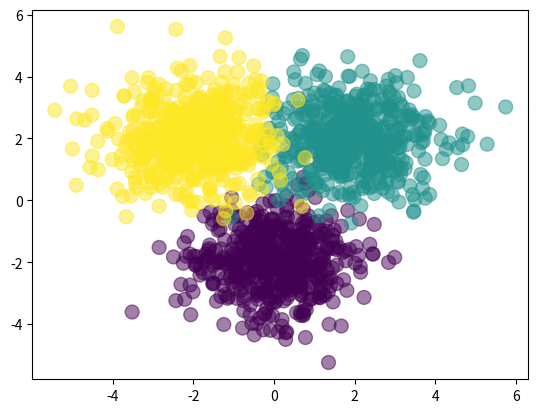

The script that saved this image:
"""
[redacted]
04/12/17
"""

import numpy as np
import matplotlib.pyplot as plt

Nclass = 500

X1 = np.random.randn(Nclass, 2) + np.array([0, -2])
X2 = np.random.randn(Nclass, 2) + np.array([2, 2])
X3 = np.random.randn(Nclass, 2) + np.array([-2, 2])

X = np.vstack([X1, X2, X3])

Y = np.array([0]*Nclass + [1]*Nclass + [2]*Nclass)

plt.scatter(X[:,0], X[:, 1], c=Y, s=100, alpha=0.5)
plt.show()

D = 2
M = 3
K = 3

W1 = np.random.rand(D, M)
b1 = np.random.randn(M)
W2 = np.random.randn(M, K)
b2 = np.random.random(K)

def forward(X, W1, b1, W2, b2):
    Z = 1 / (1 + np.exp(-X.dot(W1) - b1))
    A = Z.dot(W2) + b2
    expA = np.exp(A)
    return expA / expA.sum(axis=1, keepdims=True)

def classification_rate(Y, P):
    n_correct = 0
    n_total = 0
    for i in range(len(Y)):
        n_total += 1
        if Y[i] == P[i]:
            n_correct += 1
    return float(n_correct) / n_total

result = forward(X, W1, b1, W2, b2)
P = np.argmax(result, axis=1)

assert(len(P) == len(Y))

print('Class rate', classification_rate(Y, P))